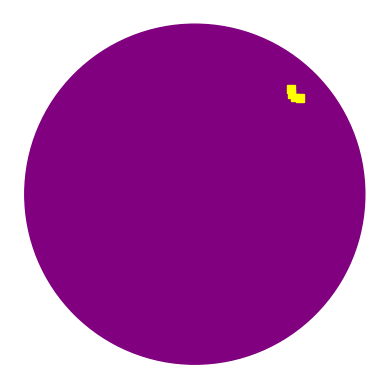

Write the Python code that produced this figure.
import matplotlib.pyplot as plt
from matplotlib.patches import Rectangle
import numpy as np

def generate_heatmap(data:dict):
    points = []

    for team, team_info in data.items():
        for hiker, hiker_info in team_info.items():
            point = (hiker_info["x"], hiker_info["y"])
            points.append(point)

    fig, ax = plt.subplots()

    # Crear círculo exterior de radio 23000
    outer_circle = plt.Circle((0, 0), radius=23000, color='purple')
    ax.add_artist(outer_circle)

    # Calcular la frecuencia de cada punto
    unique_points, counts = np.unique(points, axis=0, return_counts=True)

    # Crear cuadrados con colores según la cantidad de jugadores
    for point, count in zip(unique_points, counts):
        x = point[0]
        y = point[1]
        color = 'yellow' if count <= 2 else 'green' if count <= 5 else 'white'  # Cambia los colores según tus necesidades
        square = Rectangle((x - 500, y - 500), 1000, 1000, color=color)
        ax.add_artist(square)

    ax.set_aspect('equal', adjustable='box')
    plt.xlim(-25000, 25000)
    plt.ylim(-25000, 25000)
    plt.axis('off')
    plt.show()


data = {'CLIFF': 
            {'lucas': 
                {'x': 13096.168354203732, 
                 'y': 13572.11174816639, 
                 'z': 1730.7399040718012, 
                 'inclinacion_x': -94.47786207834619, 
                 'inclinacion_y': 26.005672776980468, 
                 'cima': False}, 
            'facu': 
                {'x': 13029.857499854661, 
                 'y': 14242.535625036326, 
                 'z': 1740.8850974550742, 
                 'inclinacion_x': -92.93106865087678, 
                 'inclinacion_y': 25.06745339748818, 
                 'cima': False}, 
            'fran': 
                {'x': 13572.11174816639, 
                 'y': 13096.168354203739, 
                 'z': 1705.2251654982615, 
                 'inclinacion_x': -98.7716711300381,
                 'inclinacion_y': 27.345122808129602, 
                 'cima': False}, 
            'ivan': 
            {'x': 14242.535625036326, 
             'y': 13029.857499854661, 
             'z': 1674.8863335572773, 
             'inclinacion_x': -103.87146277493585, 
             'inclinacion_y': 28.48029991065124, 
             'cima': False}}}

generate_heatmap(data)
